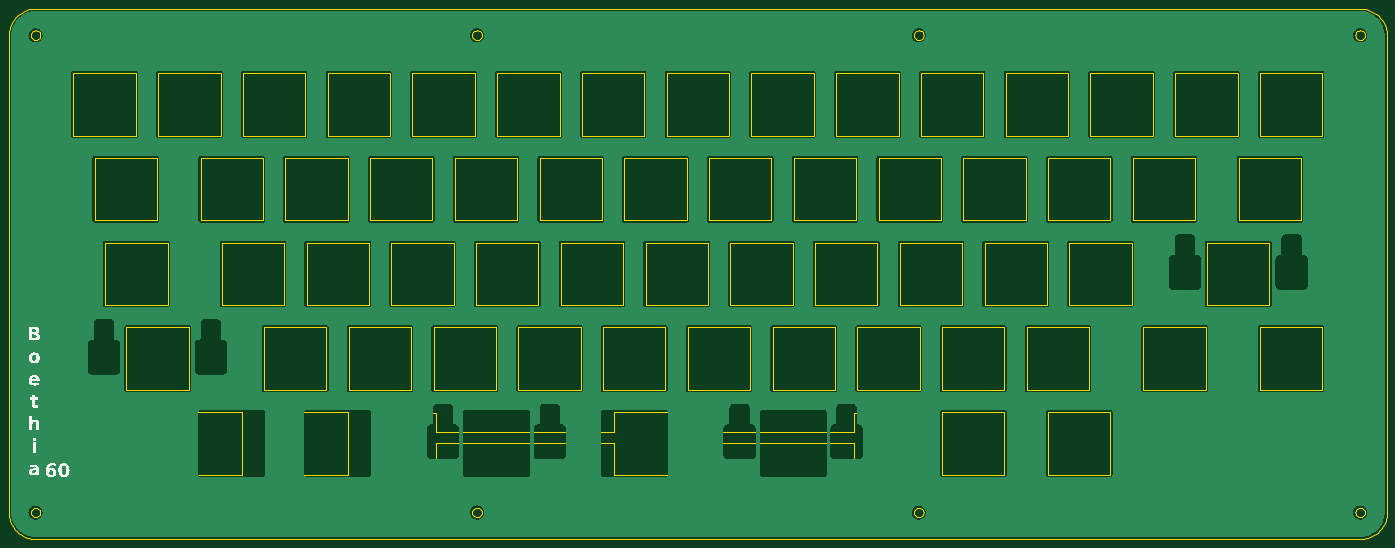
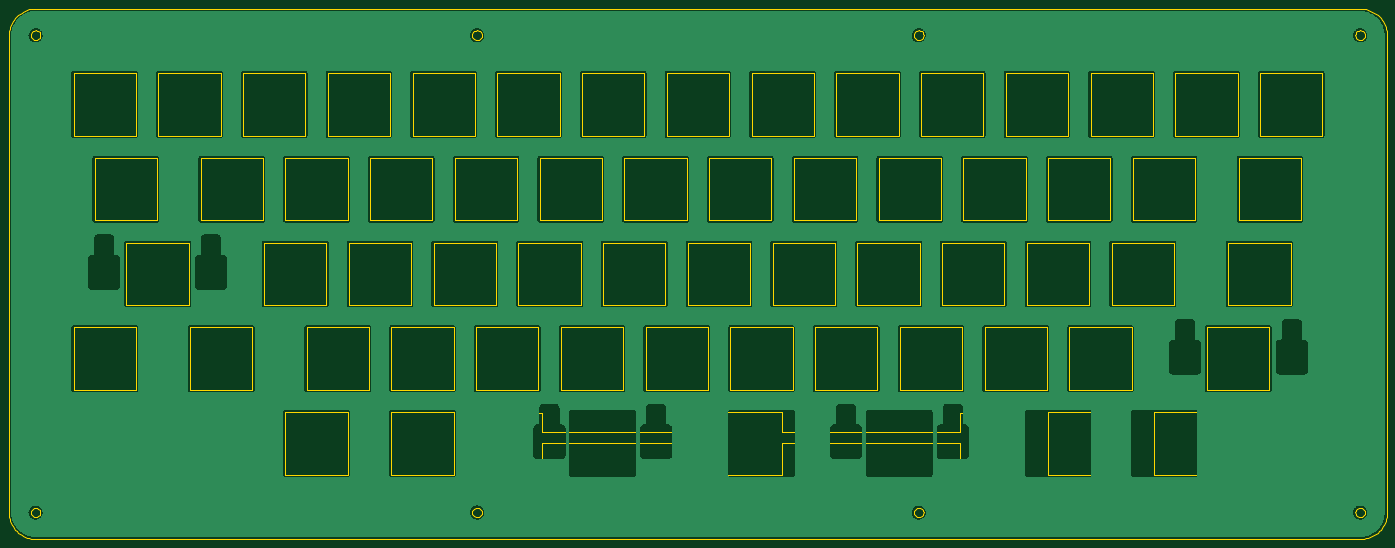
Circuit board: 11 layer files. Board 309.8 x 119.3 mm.
- bottom_copper: top-plate-B_Cu.gbr (145801 bytes)
- bottom_mask: top-plate-B_Mask.gbr (457 bytes)
- paste: top-plate-B_Paste.gbr (452 bytes)
- bottom_silk: top-plate-B_Silkscreen.gbr (467 bytes)
- outline: top-plate-Edge_Cuts.gbr (14989 bytes)
- top_copper: top-plate-F_Cu.gbr (145801 bytes)
- top_mask: top-plate-F_Mask.gbr (457 bytes)
- paste: top-plate-F_Paste.gbr (452 bytes)
- top_silk: top-plate-F_Silkscreen.gbr (13067 bytes)
- drill: top-plate-NPTH.drl (269 bytes)
- drill: top-plate-PTH.drl (265 bytes)

=== bottom_copper: top-plate-B_Cu.gbr (145801 bytes, source omitted) ===
=== bottom_mask: top-plate-B_Mask.gbr ===
%TF.GenerationSoftware,KiCad,Pcbnew,9.0.9*%
%TF.CreationDate,2026-10-15T03:23:59+00:00*%
%TF.ProjectId,top-plate,746f702d-706c-4617-9465-2e6b69636164,rev?*%
%TF.SameCoordinates,Original*%
%TF.FileFunction,Soldermask,Bot*%
%TF.FilePolarity,Negative*%
%FSLAX46Y46*%
G04 Gerber Fmt 4.6, Leading zero omitted, Abs format (unit mm)*
G04 Created by KiCad (PCBNEW 9.0.9) date 2026-10-15 03:23:59*
%MOMM*%
%LPD*%
G01*
G04 APERTURE LIST*
G04 APERTURE END LIST*
M02*

=== paste: top-plate-B_Paste.gbr ===
%TF.GenerationSoftware,KiCad,Pcbnew,9.0.9*%
%TF.CreationDate,2026-10-15T03:23:59+00:00*%
%TF.ProjectId,top-plate,746f702d-706c-4617-9465-2e6b69636164,rev?*%
%TF.SameCoordinates,Original*%
%TF.FileFunction,Paste,Bot*%
%TF.FilePolarity,Positive*%
%FSLAX46Y46*%
G04 Gerber Fmt 4.6, Leading zero omitted, Abs format (unit mm)*
G04 Created by KiCad (PCBNEW 9.0.9) date 2026-10-15 03:23:59*
%MOMM*%
%LPD*%
G01*
G04 APERTURE LIST*
G04 APERTURE END LIST*
M02*

=== bottom_silk: top-plate-B_Silkscreen.gbr ===
%TF.GenerationSoftware,KiCad,Pcbnew,9.0.9*%
%TF.CreationDate,2026-10-15T03:23:59+00:00*%
%TF.ProjectId,top-plate,746f702d-706c-4617-9465-2e6b69636164,rev?*%
%TF.SameCoordinates,Original*%
%TF.FileFunction,Legend,Bot*%
%TF.FilePolarity,Positive*%
%FSLAX46Y46*%
G04 Gerber Fmt 4.6, Leading zero omitted, Abs format (unit mm)*
G04 Created by KiCad (PCBNEW 9.0.9) date 2026-10-15 03:23:59*
%MOMM*%
%LPD*%
G01*
G04 APERTURE LIST*
G04 APERTURE END LIST*
%LPC*%
%LPD*%
M02*

=== outline: top-plate-Edge_Cuts.gbr (14989 bytes, source omitted) ===
=== top_copper: top-plate-F_Cu.gbr (145801 bytes, source omitted) ===
=== top_mask: top-plate-F_Mask.gbr ===
%TF.GenerationSoftware,KiCad,Pcbnew,9.0.9*%
%TF.CreationDate,2026-10-15T03:23:59+00:00*%
%TF.ProjectId,top-plate,746f702d-706c-4617-9465-2e6b69636164,rev?*%
%TF.SameCoordinates,Original*%
%TF.FileFunction,Soldermask,Top*%
%TF.FilePolarity,Negative*%
%FSLAX46Y46*%
G04 Gerber Fmt 4.6, Leading zero omitted, Abs format (unit mm)*
G04 Created by KiCad (PCBNEW 9.0.9) date 2026-10-15 03:23:59*
%MOMM*%
%LPD*%
G01*
G04 APERTURE LIST*
G04 APERTURE END LIST*
M02*

=== paste: top-plate-F_Paste.gbr ===
%TF.GenerationSoftware,KiCad,Pcbnew,9.0.9*%
%TF.CreationDate,2026-10-15T03:23:59+00:00*%
%TF.ProjectId,top-plate,746f702d-706c-4617-9465-2e6b69636164,rev?*%
%TF.SameCoordinates,Original*%
%TF.FileFunction,Paste,Top*%
%TF.FilePolarity,Positive*%
%FSLAX46Y46*%
G04 Gerber Fmt 4.6, Leading zero omitted, Abs format (unit mm)*
G04 Created by KiCad (PCBNEW 9.0.9) date 2026-10-15 03:23:59*
%MOMM*%
%LPD*%
G01*
G04 APERTURE LIST*
G04 APERTURE END LIST*
M02*

=== top_silk: top-plate-F_Silkscreen.gbr (13067 bytes, source omitted) ===
=== drill: top-plate-NPTH.drl ===
M48
; DRILL file {KiCad 9.0.9} date 2026-10-15T03:23:59+0000
; FORMAT={-:-/ absolute / metric / decimal}
; #@! TF.CreationDate,2026-10-15T03:23:59+00:00
; #@! TF.GenerationSoftware,Kicad,Pcbnew,9.0.9
; #@! TF.FileFunction,NonPlated,1,2,NPTH
FMAT,2
METRIC
%
G90
G05
M30

=== drill: top-plate-PTH.drl ===
M48
; DRILL file {KiCad 9.0.9} date 2026-10-15T03:23:59+0000
; FORMAT={-:-/ absolute / metric / decimal}
; #@! TF.CreationDate,2026-10-15T03:23:59+00:00
; #@! TF.GenerationSoftware,Kicad,Pcbnew,9.0.9
; #@! TF.FileFunction,Plated,1,2,PTH
FMAT,2
METRIC
%
G90
G05
M30
